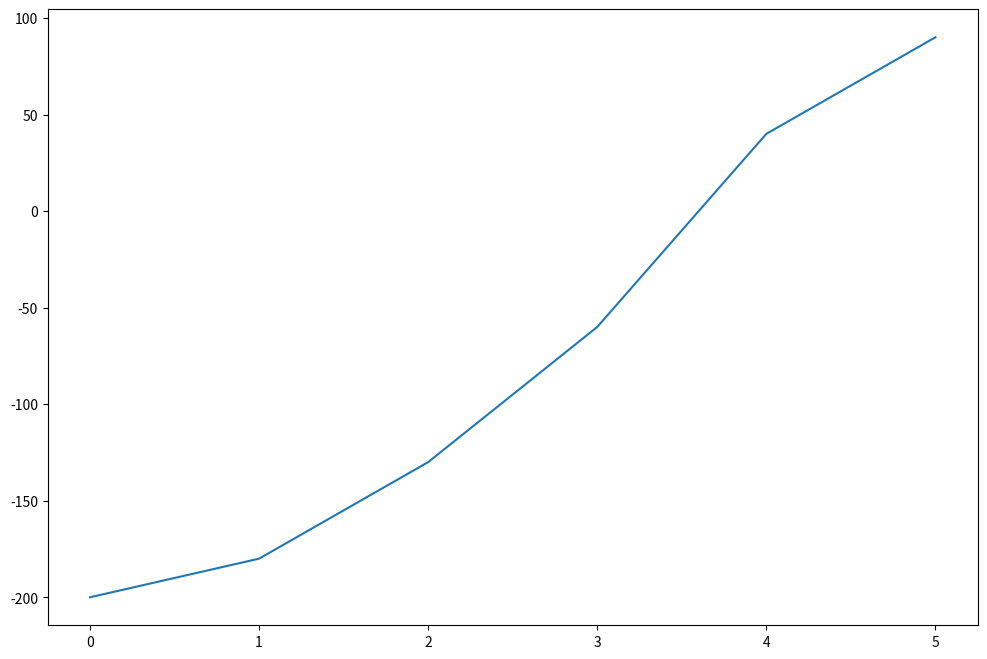

Write Python code to recreate this figure.
PV = 100
f = 1.03
n = 2

FV = PV * f**n
FV

import math

FV = PV * math.pow(f, n)
FV

math.sqrt(FV/PV) - 1

math.sin(3)

math.e

math.pi

import math as ma 

ma.pi

from math import sqrt

sqrt(FV/PV) - 1

from math import sqrt as sq

sq(FV/PV) - 1

import numpy as np

np.sqrt(FV/PV) -1 

PV * np.power(f, n)



import numpy as np

cf = [50, 100, 120, 150, 200, 300]
cf

cf_a = np.array(cf)
cf_a

type(cf_a)

# cf - 20

# cf * 1.1

cf * 2

cf_new = []
for i in cf:
    cf_new.append(i - 20)
cf_new

cf_a - 20

cf_a * 1.1

cf_a * 2

cf_a

add_cf = np.array([10, 20, -10, 30, 10, -5])
add_cf

cf_a

cf_a + add_cf

cf_a.dtype

l = [100, 20.5, 30, 10.7, True, "Apple"]
l

a = np.array(l)
a

for element in a:
    print(type(element))



import numpy as np

cf = np.array([50, 100, 120, 150, 200, 300])
cf

cf[0]

cf[2]

cf[-1]

cf[-3]

cf[2:4]

cf[:3]

cf[2:]

cf[:-1]

cf[-2:]

cf[1:5:2]

cf[::-1]



import numpy as np

cf = np.array([50, 100, 120, 150, 200, 300])
cf

cf * 1.1

cf + 20

cf_add = np.array([10, 20, 5, -10, 20, 10])
cf_add

cf + cf_add

cf = np.array([-200, 20, 50, 70, 100, 50])
r = 0.06
f = 1 + r

n = np.array([0, 1, 2, 3, 4, 5])
n

cf / f**n

pv_array = cf / f**n
pv_array

NPV = pv_array.sum()
NPV

(cf / f**n).sum()

NPV = 0
for i in range(len(cf)):
    NPV += cf[i] / f**(i)
print(NPV)



import numpy as np

cf = np.array([100, 10, 20, 50, 30, 25])

cf[0] = 95

cf

cf[1:] = [40, 40, 40, 40, 40]

cf

cf[1:] = 45

cf

cf + 20

cf

cf = cf + 20

cf

cf1 = np.array([100, 10, 20, 50, 30, 25])
cf1

cf2 = cf1

cf1[0] = 95
cf1

cf2

cf1 = np.array([100, 10, 20, 50, 30, 25])
cf1

cf2 = cf1[:]
cf2

cf1[0] = 95
cf1

cf2

cf1 = np.array([100, 10, 20, 50, 30, 25])
cf1

cf2 = cf1.copy()

cf1[0] = 95
cf1

cf2



import numpy as np

cf = np.array([100, 10, 20, 50, 30, 25])
cf

last_3 = cf[-3:].copy()
last_3

last_3[0] = 55

last_3

cf

cf = [100, 10, 20, 50, 30, 25]
cf

last_3 = cf[-3:]
last_3

last_3[0] = 55

last_3

cf



import numpy as np

cf = np.array([-200, 20, 50, 70, 100, 50])
cf

max(cf)

cf.max()

cf.min()

cf.argmax()

cf.argmin()

cf.sum()

cf.cumsum()

array = cf.cumsum()

import matplotlib.pyplot as plt

plt.figure(figsize = (12, 8))
plt.plot(array)
plt.show()

cf.sort()

cf

cf = cf + 0.0235

cf

cf.round(2)

cf.size

cf.shape



import numpy as np

cf = [100, 10, 20, 50, 30, 25]
cf

np.sqrt(cf)

np.exp(cf)

np.power(cf, 2)

cf1 = [-200.6, 20.53, 50, 70.87, 100, 50]
cf1

np.abs(cf1)

np.round(cf1, decimals = 1)

np.ceil(cf1)

np.floor(cf1)



import numpy as np

cf = np.array([-200, 20, 50, 70, 100, 50])
cf

cf < 0

negative = cf < 0
negative

positive = cf > 0
positive

cf[negative]

cf[positive]

neg = cf[cf < 0]
neg

pos = cf[cf > 0]
pos

pos[0] = 30

pos

cf

